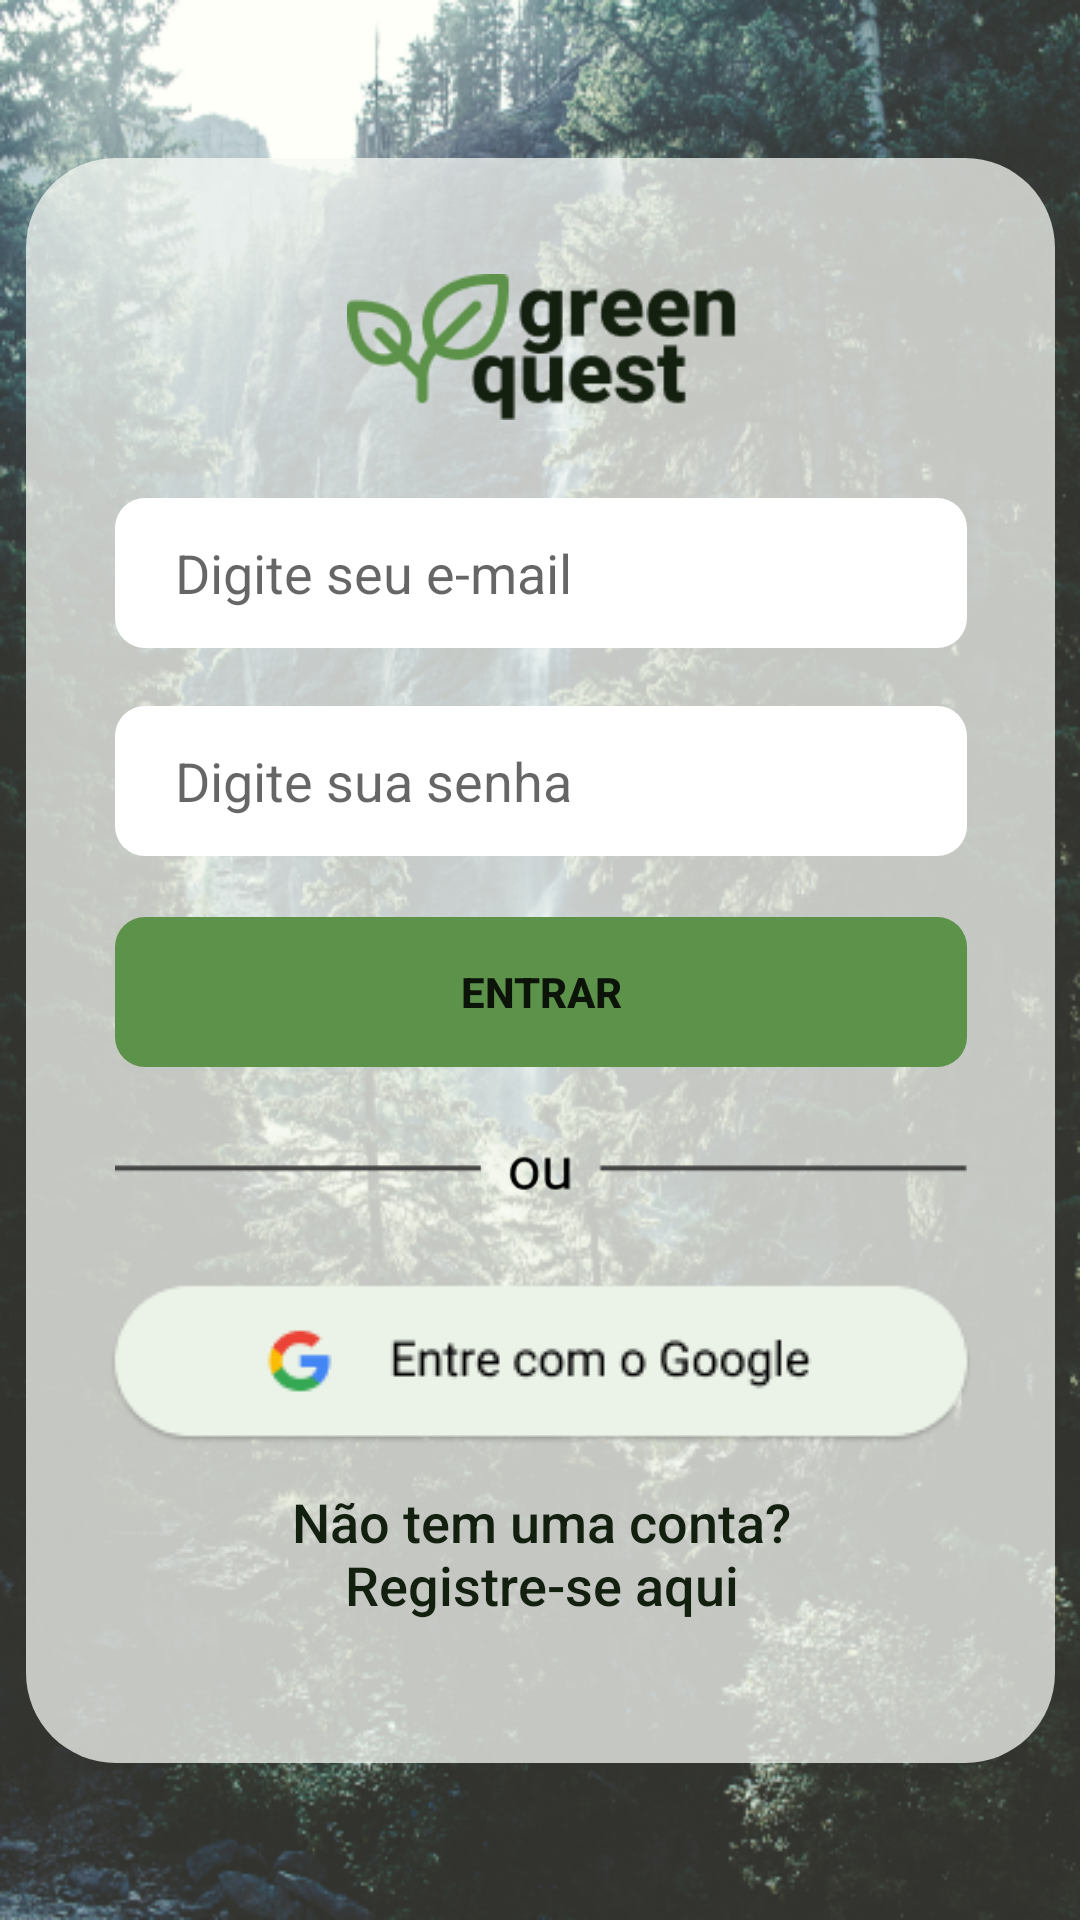

Write the Android layout XML for this screen, with the resource values it uses.
<!-- AndroidManifest.xml: application theme Theme.GreenQuest -->
<!-- res/layout/activity_main.xml -->
<?xml version="1.0" encoding="utf-8"?>
<androidx.constraintlayout.widget.ConstraintLayout xmlns:android="http://schemas.android.com/apk/res/android"
    xmlns:app="http://schemas.android.com/apk/res-auto"
    xmlns:tools="http://schemas.android.com/tools"
    android:id="@+id/linkSignUp"
    android:layout_width="match_parent"
    android:layout_height="match_parent"
    android:background="@drawable/ic_background"
    tools:context=".MainActivity">


    <androidx.constraintlayout.widget.ConstraintLayout
        android:layout_width="343dp"
        android:layout_height="535dp"
        android:background="@drawable/rounded_background"
        android:orientation="vertical"
        android:visibility="visible"
        app:layout_constraintBottom_toBottomOf="parent"
        app:layout_constraintCircleRadius="60dp"
        app:layout_constraintEnd_toEndOf="parent"
        app:layout_constraintHorizontal_bias="0.5"
        app:layout_constraintStart_toStartOf="parent"
        app:layout_constraintTop_toTopOf="parent"
        app:layout_constraintVertical_bias="0.5">

        <ImageView
            android:id="@+id/txt_leagues"
            android:layout_width="130dp"
            android:layout_height="70dp"
            android:contentDescription="@string/dc_logo"
            app:layout_constraintBottom_toBottomOf="parent"
            app:layout_constraintEnd_toEndOf="parent"
            app:layout_constraintHorizontal_bias="0.502"
            app:layout_constraintStart_toStartOf="parent"
            app:layout_constraintTop_toTopOf="parent"
            app:layout_constraintVertical_bias="0.060000002"
            app:srcCompat="@drawable/ic_logo" />

        <EditText
            android:id="@+id/editTextEmailAddress"
            android:layout_width="284dp"
            android:layout_height="50dp"
            android:background="@drawable/border_edit_text"
            android:defaultFocusHighlightEnabled="false"
            android:drawablePadding="10dp"
            android:ems="10"
            android:hint="@string/text_email"
            android:importantForAutofill="noExcludeDescendants"
            android:inputType="textEmailAddress"
            android:paddingStart="20dp"
            android:paddingEnd="0dp"
            android:textColor="#131F0F"
            app:layout_constraintBottom_toBottomOf="parent"
            app:layout_constraintEnd_toEndOf="parent"
            app:layout_constraintHorizontal_bias="0.50"
            app:layout_constraintStart_toStartOf="parent"
            app:layout_constraintTop_toBottomOf="@+id/txt_leagues"
            app:layout_constraintVertical_bias="0.04000002" />

        <EditText
            android:id="@+id/editTextPassword"
            android:layout_width="0dp"
            android:layout_height="50dp"
            android:background="@drawable/border_edit_text"
            android:ems="10"
            android:hint="@string/text_password"
            android:importantForAutofill="noExcludeDescendants"
            android:inputType="textPassword"
            android:paddingStart="20dp"
            android:paddingEnd="0dp"
            android:textColor="#131F0F"
            app:layout_constraintBottom_toBottomOf="parent"
            app:layout_constraintEnd_toEndOf="@+id/editTextEmailAddress"
            app:layout_constraintStart_toStartOf="@+id/editTextEmailAddress"
            app:layout_constraintTop_toBottomOf="@+id/editTextEmailAddress"
            app:layout_constraintVertical_bias="0.060000002" />

        <Button
            android:id="@+id/buttonLogin"
            android:layout_width="0dp"
            android:layout_height="50dp"
            android:background="@drawable/border_btn"
            android:backgroundTint="#5C9249"
            android:text="@string/btn_login"
            android:textStyle="bold"
            app:layout_constraintBottom_toBottomOf="parent"
            app:layout_constraintEnd_toEndOf="@+id/editTextPassword"
            app:layout_constraintStart_toStartOf="@+id/editTextPassword"
            app:layout_constraintTop_toBottomOf="@+id/editTextPassword"
            app:layout_constraintVertical_bias="0.07999998" />

        <ImageView
            android:id="@+id/frame_login"
            android:layout_width="284dp"
            android:layout_height="34dp"
            android:contentDescription="@string/dc_frame"
            app:layout_constraintBottom_toBottomOf="parent"
            app:layout_constraintEnd_toEndOf="parent"
            app:layout_constraintStart_toStartOf="parent"
            app:layout_constraintTop_toTopOf="parent"
            app:layout_constraintVertical_bias="0.64"
            app:srcCompat="@drawable/ic_divisao" />

        <ImageButton
            android:id="@+id/loginGoogle"
            android:layout_width="wrap_content"
            android:layout_height="wrap_content"
            android:background="@android:color/transparent"
            android:contentDescription="@string/btn_google"
            app:layout_constraintBottom_toBottomOf="parent"
            app:layout_constraintEnd_toEndOf="parent"
            app:layout_constraintStart_toStartOf="parent"
            app:layout_constraintTop_toBottomOf="@+id/frame_login"
            app:layout_constraintVertical_bias="0.16000003"
            app:srcCompat="@drawable/ic_google_oauth" />

        <TextView
            android:id="@+id/linkRegister"
            android:layout_width="174dp"
            android:layout_height="50dp"
            android:contentDescription="@string/link_signup"
            android:fontFamily="sans-serif-medium"
            android:minHeight="48dp"
            android:text="@string/signup"
            android:textAlignment="center"
            android:textColor="#131F0F"
            android:textSize="18sp"
            app:layout_constraintBottom_toBottomOf="parent"
            app:layout_constraintEnd_toEndOf="@+id/loginGoogle"
            app:layout_constraintStart_toStartOf="@+id/loginGoogle"
            app:layout_constraintTop_toBottomOf="@+id/loginGoogle"
            app:layout_constraintVertical_bias="0.24000001" />

    </androidx.constraintlayout.widget.ConstraintLayout>


</androidx.constraintlayout.widget.ConstraintLayout>
<!-- resources referenced by this layout -->
<resources>
  <!-- drawable border_btn (drawable) -->
  <?xml version="1.0" encoding="utf-8"?>
  <selector xmlns:android="http://schemas.android.com/apk/res/android" >
      <item >
          <shape android:shape="rectangle"  >
              <corners android:radius="10dp" />
              <stroke android:height="20dp" android:color="#5C9249" />
          </shape>
      </item>
  
  </selector>
  <!-- drawable border_edit_text (drawable) -->
  <?xml version="1.0" encoding="utf-8"?>
  <selector xmlns:android="http://schemas.android.com/apk/res/android" >
      <item >
          <shape android:shape="rectangle"  >
              <corners android:radius="10dp" />
              <stroke android:height="20dp" android:color="#FFFFFF" />
              <gradient android:angle="-90"  android:startColor="#FFFFFF" android:endColor="#FFFFFF" />
          </shape>
      </item>
  
  </selector>
  <!-- drawable ic_background: png bitmap (drawable, 594910 bytes) -->
  <!-- drawable ic_divisao: png bitmap (drawable, 800 bytes) -->
  <!-- drawable ic_google_oauth: png bitmap (drawable, 4377 bytes) -->
  <!-- drawable ic_logo: png bitmap (drawable, 5306 bytes) -->
  <!-- drawable rounded_background (drawable) -->
  <?xml version="1.0" encoding="utf-8"?>
  <selector xmlns:android="http://schemas.android.com/apk/res/android" >
      <item >
          <shape android:shape="rectangle"  >
              <corners android:radius="30dp" />
              <stroke android:height="20dp" android:color="#F7FAF5" />
              <solid android:color="#BEF7FAF5" />
          </shape>
      </item>
  
  </selector>
  <string name="btn_google">Botão para logar com sua conta Google</string>
  <string name="btn_login">Entrar</string>
  <string name="dc_frame">Desenho de uma linha</string>
  <string name="dc_logo">Logo do aplicativo GreenQuest</string>
  <string name="link_signup">Link para cadastro</string>
  <string name="signup">Não tem uma conta? Registre-se aqui</string>
  <string name="text_email">Digite seu e-mail</string>
  <string name="text_password">Digite sua senha</string>
  <style name="Theme.GreenQuest" parent="Theme.MaterialComponents.DayNight.NoActionBar">
          
          <item name="colorPrimary">@color/purple_500</item>
          <item name="colorPrimaryVariant">@color/purple_700</item>
          <item name="colorOnPrimary">@color/white</item>
          
          <item name="colorSecondary">@color/teal_200</item>
          <item name="colorSecondaryVariant">@color/teal_700</item>
          <item name="colorOnSecondary">@color/black</item>
          
          <item name="android:statusBarColor">?attr/colorPrimaryVariant</item>
          
      </style>
  <color name="purple_500">#5C9249</color>
  <color name="purple_700">#5C9249</color>
  <color name="white">#FFFFFFFF</color>
  <color name="teal_200">#5C9249</color>
  <color name="teal_700">#FF018786</color>
  <color name="black">#FF000000</color>
</resources>
